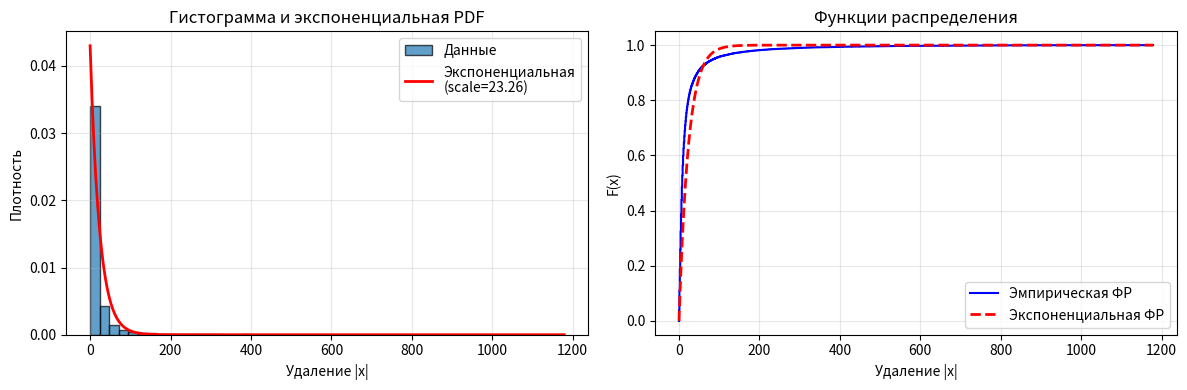
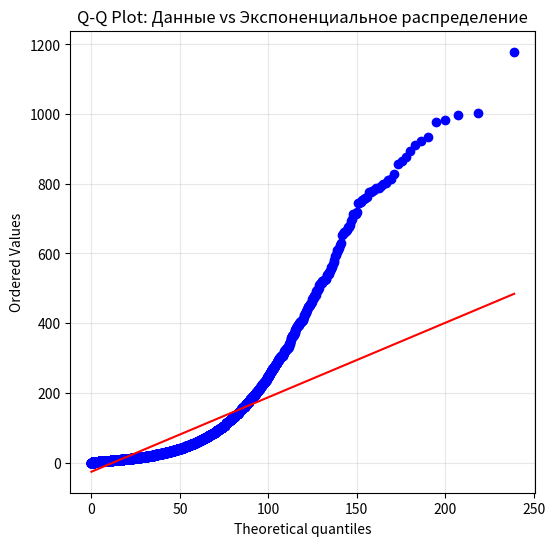

The script that saved these images, in order:
import numpy as np
import matplotlib.pyplot as plt
from scipy import stats
import math

# ---------- 1. Подготовка распределения ----------
# Используем меньший max_j для скорости
max_j = 1000
a = 6 / (math.pi ** 2)
j_values = np.arange(1, max_j + 1)
probabilities = a / (j_values ** 2)
probabilities /= probabilities.sum()  # Нормализация

# ---------- 2. Симуляция ----------
def generate_walk_distance(n_steps=8):
    position = 0
    # Векторизованная генерация всех шагов сразу для скорости
    step_lengths = np.random.choice(j_values, size=n_steps, p=probabilities)
    directions = np.random.choice([-1, 1], size=n_steps)
    final_position = np.sum(step_lengths * directions)
    return abs(final_position)

# Меньшее число симуляций для предотвращения таймаута
num_simulations = 20000
distances = np.array([generate_walk_distance() for _ in range(num_simulations)])

# ---------- 3. Проверка на экспоненциальный закон ----------
# Оцениваем параметр 'scale' (1/lambda) как среднее значение
exp_scale = np.mean(distances)

# ---------- 4. Визуализация ----------
# ---- Гистограмма и PDF ----
plt.figure(figsize=(12, 4))
plt.subplot(1, 2, 1)
plt.hist(distances, bins=50, density=True, alpha=0.7, edgecolor='black', label='Данные')
x = np.linspace(0, distances.max(), 500)
plt.plot(x, stats.expon.pdf(x, scale=exp_scale), 'r-', lw=2, label=f'Экспоненциальная\n(scale={exp_scale:.2f})')
plt.xlabel('Удаление |x|')
plt.ylabel('Плотность')
plt.title('Гистограмма и экспоненциальная PDF')
plt.legend()
plt.grid(True, alpha=0.3)

# ---- Эмпирическая ФР и теоретическая Экспоненциальная ФР ----
plt.subplot(1, 2, 2)
sorted_data = np.sort(distances)
y_empirical = np.arange(1, len(sorted_data)+1) / len(sorted_data)
plt.plot(sorted_data, y_empirical, 'b-', drawstyle='steps-post', label='Эмпирическая ФР')
plt.plot(sorted_data, stats.expon.cdf(sorted_data, scale=exp_scale), 'r--', lw=2, label='Экспоненциальная ФР')
plt.xlabel('Удаление |x|')
plt.ylabel('F(x)')
plt.title('Функции распределения')
plt.legend()
plt.grid(True, alpha=0.3)
plt.tight_layout()
plt.show()

# ---- Q-Q Plot для экспоненциального распределения ----
plt.figure(figsize=(6, 6))
stats.probplot(distances, dist=stats.expon, sparams=(0, exp_scale), plot=plt)
plt.title('Q-Q Plot: Данные vs Экспоненциальное распределение')
plt.grid(True, alpha=0.3)
plt.show()

# ---------- 5. Интерпретация ----------
# Если точки на Q-Q plot лежат близко к красной линии — распределение экспоненциальное.
# Для нашего случая (удаление после 8 шагов с P(j)=a/j^2) распределение, скорее всего,
# НЕ будет экспоненциальным. Оно может иметь более "тяжелый хвост".

print(f"Среднее удаление: {np.mean(distances):.2f}")
print(f"Оценка параметра экспоненциального распределения (scale = 1/lambda): {exp_scale:.2f}")